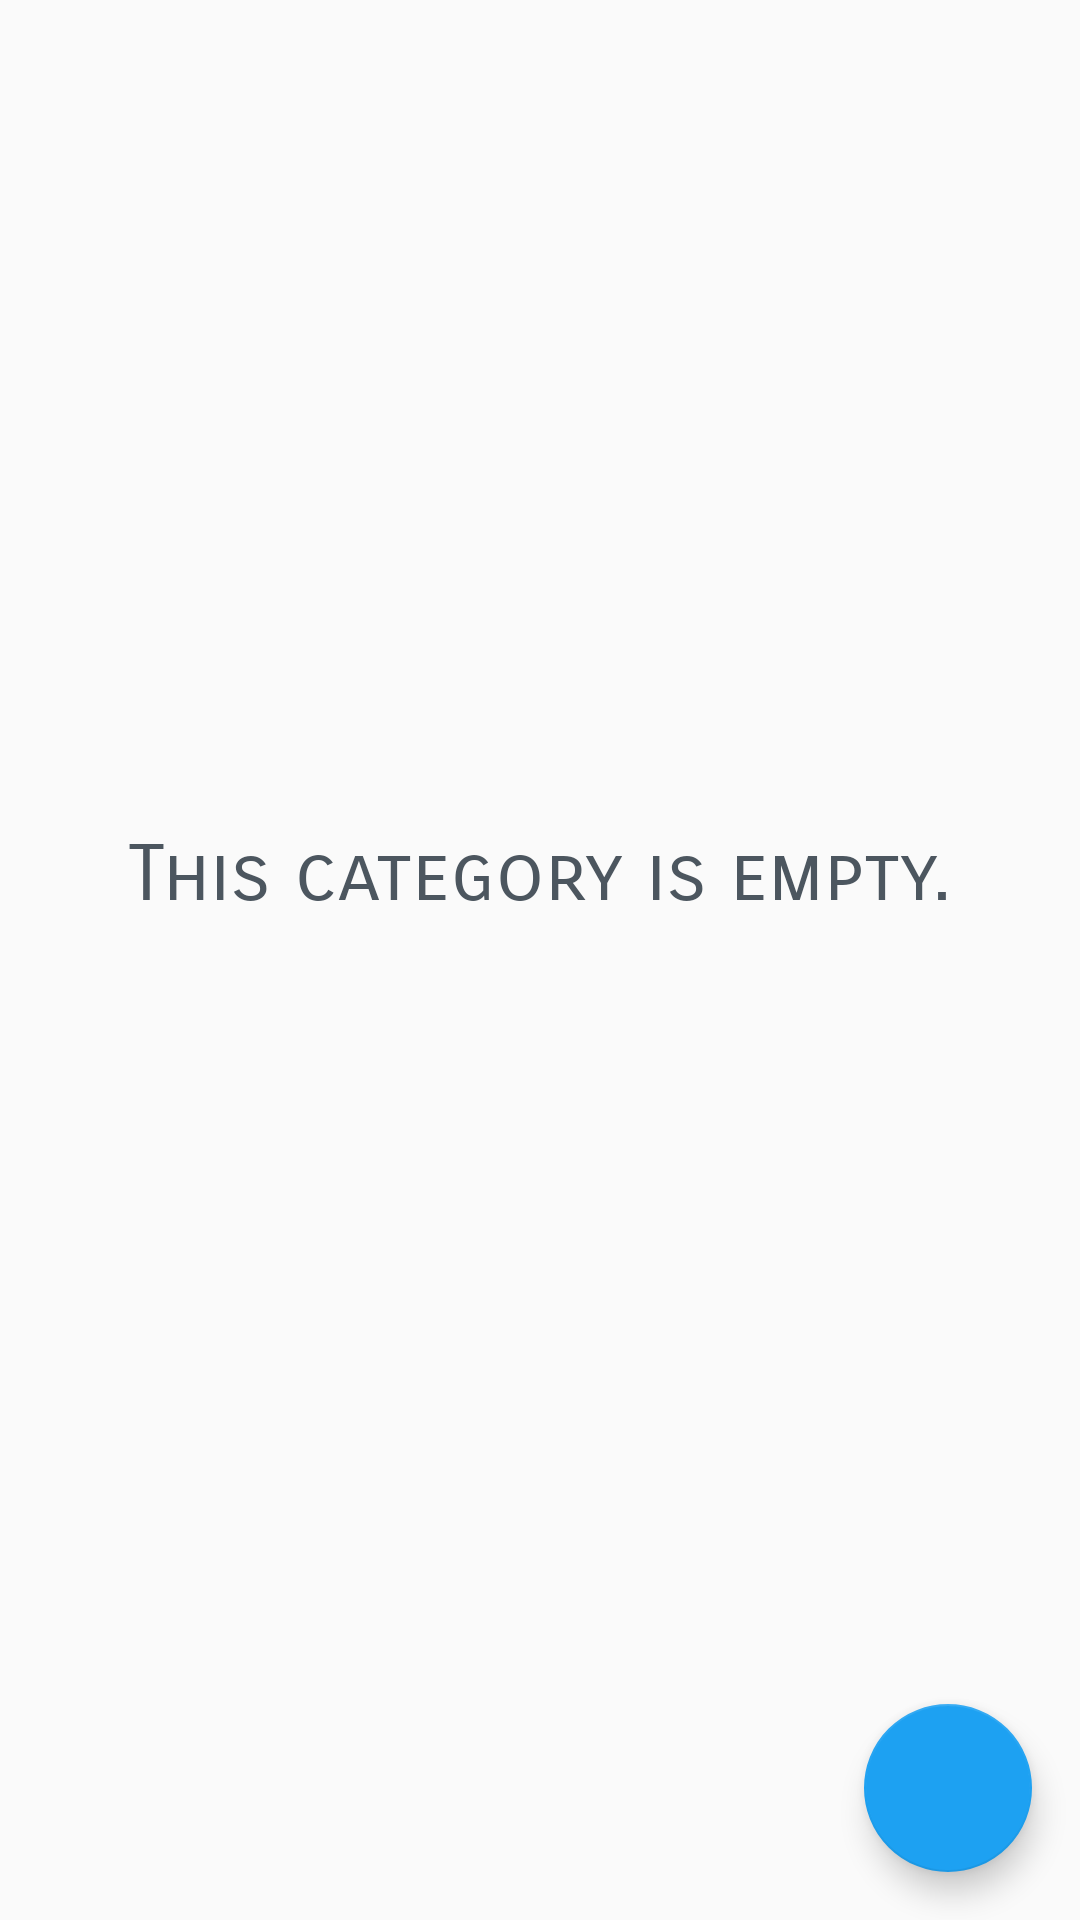

The Android layout XML behind this screen, and the referenced resources:
<!-- AndroidManifest.xml: application theme AppTheme -->
<!-- res/layout/fragment_empty_category.xml -->
<?xml version="1.0" encoding="utf-8"?>
<LinearLayout
    xmlns:android="http://schemas.android.com/apk/res/android"
    android:layout_width="match_parent"
    android:layout_height="match_parent"
    android:orientation="vertical" >

    <FrameLayout
        android:layout_width="match_parent"
        android:layout_height="match_parent"
        android:layout_weight="0.5">
        <ImageView
            android:layout_width="match_parent"
            android:layout_height="match_parent"
            android:src="@drawable/img_folder"
            android:scaleType="centerInside"
            android:layout_margin="50dp"/>
    </FrameLayout>

    <FrameLayout
        android:layout_width="match_parent"
        android:layout_height="match_parent"
        android:layout_weight="0.5">

        <TextView
            android:layout_width="wrap_content"
            android:layout_height="wrap_content"
            android:layout_gravity="top|center_horizontal"
            android:fontFamily="sans-serif-smallcaps"
            android:text="This category is empty."
            android:textColor="@color/colorText"
            android:textSize="26sp" />
    </FrameLayout>

    <android.support.design.widget.FloatingActionButton
        android:id="@+id/fab"
        android:layout_width="wrap_content"
        android:layout_height="wrap_content"
        android:layout_gravity="end|bottom"
        android:src="@drawable/ic_baseline_add_24px"
        android:layout_margin="16dp" />

</LinearLayout>
<!-- resources referenced by this layout -->
<resources>
  <color name="colorText">#4c565f</color>
  <style name="AppTheme" parent="Theme.AppCompat.Light.NoActionBar">
          
          <item name="colorPrimary">@color/colorPrimary</item>
          <item name="colorPrimaryDark">@color/colorPrimaryDark</item>
          <item name="colorAccent">@color/colorAccent</item>
      </style>
  <color name="colorPrimary">#1A2632</color>
  <color name="colorPrimaryDark">#161E26</color>
  <color name="colorAccent">#1DA1F2</color>
</resources>
